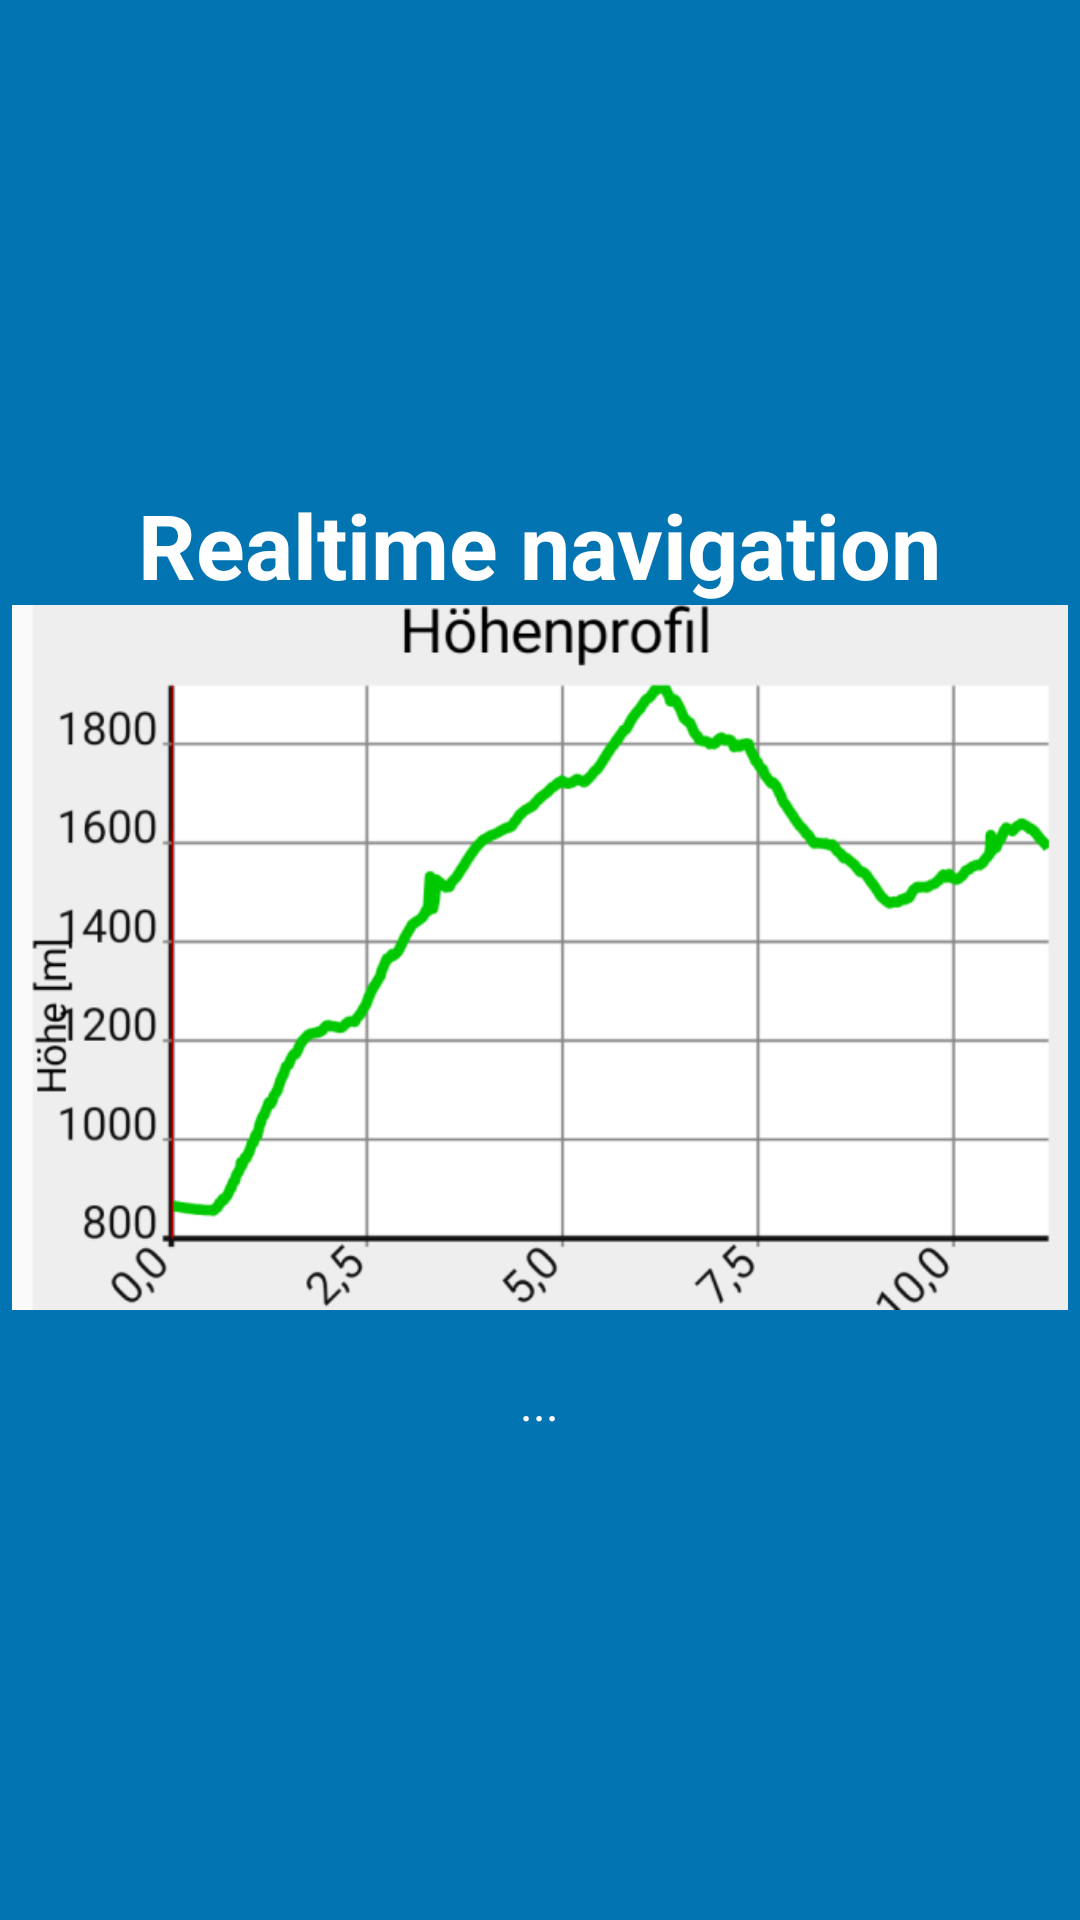

Layout XML and referenced resources for this Android screen:
<!-- AndroidManifest.xml: application theme Theme.App -->
<!-- res/layout/tutorial_slide4.xml -->
<?xml version="1.0" encoding="utf-8"?>
<RelativeLayout xmlns:android="http://schemas.android.com/apk/res/android"
    android:layout_width="match_parent"
    android:layout_height="match_parent"
    android:background="@color/colorAccent">

    <LinearLayout
        android:layout_width="wrap_content"
        android:layout_height="wrap_content"
        android:layout_centerInParent="true"
        android:gravity="center_horizontal"
        android:layout_centerVertical="true"
        android:orientation="vertical">

        <TextView
            android:layout_width="wrap_content"
            android:layout_height="wrap_content"
            android:text="@string/slide4_heading"
            android:textColor="@android:color/white"
            android:textSize="@dimen/slide_title"
            android:textStyle="bold" />

        <ImageView
            android:layout_width="@dimen/img_width_tutorial"
            android:layout_height="@dimen/img_height_tutorial"
            android:background="@mipmap/tutorial4"
            />

        <TextView
            android:layout_width="wrap_content"
            android:layout_height="wrap_content"
            android:layout_marginTop="20dp"
            android:paddingLeft="@dimen/desc_padding"
            android:paddingRight="@dimen/desc_padding"
            android:text="@string/slide4_text"
            android:textAlignment="center"
            android:gravity="center"
            android:textColor="@android:color/white"
            android:textSize="@dimen/slide_desc" />

    </LinearLayout>

</RelativeLayout>
<!-- resources referenced by this layout -->
<resources>
  <color name="colorAccent">#0274B2</color>
  <dimen name="desc_padding">40dp</dimen>
  <dimen name="img_height_tutorial">235dp</dimen>
  <dimen name="img_width_tutorial">352dp</dimen>
  <dimen name="slide_desc">16sp</dimen>
  <dimen name="slide_title">30sp</dimen>
  <!-- mipmap tutorial4: png bitmap (mipmap-xxhdpi, 45871 bytes) -->
  <string name="slide4_heading">Realtime navigation</string>
  <string name="slide4_text">...</string>
  <style name="Theme.App" parent="Theme.Material3.DayNight.NoActionBar">
          
  
          <item name="colorPrimary">@color/md_theme_primary_dark</item>
          <item name="colorOnPrimary">@color/md_theme_onPrimary_dark</item>
  
          <item name="colorSurface">@color/md_theme_surface_dark</item>
          <item name="colorOnSurface">@color/md_theme_onSurface_dark</item>
  
          <item name="colorOutline">@color/md_theme_outline_dark</item>
  
          <item name="android:statusBarColor">?attr/colorSurface</item>
          <item name="android:navigationBarColor">?attr/colorSurface</item>
      </style>
</resources>
